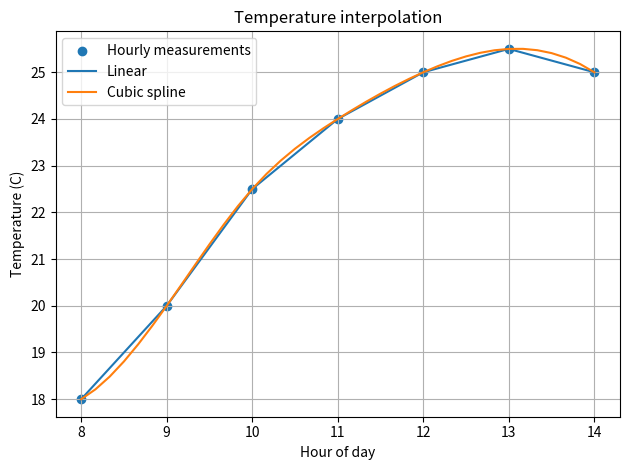

Source code (Python): (Note: this script raises an exception after producing the figure.)
import numpy as np
from scipy.interpolate import interp1d, CubicSpline
import matplotlib.pyplot as plt

hours = np.array([8, 9, 10, 11, 12, 13, 14], dtype=float)
temperature = np.array([18.0, 20.0, 22.5, 24.0, 25.0, 25.5, 25.0])
linear = interp1d(hours, temperature, kind="linear")
cubic = CubicSpline(hours, temperature)
times = np.arange(8, 14 + 1/6, 1/6)

print("BASE CASE")
print(f"Linear estimate at 10:30: {float(linear(10.5)):.2f} C")
print(f"Cubic estimate at 10:30: {float(cubic(10.5)):.2f} C")

# Changed input: replace the 12:00 sensor reading
changed_temp = temperature.copy()
changed_temp[4] = 28.0
changed_linear = interp1d(hours, changed_temp, kind="linear")
print("\nCHANGED CASE: 12:00 reading changed from 25 to 28 C")
print(f"New linear estimate at 10:30: {float(changed_linear(10.5)):.2f} C")

plt.scatter(hours, temperature, label="Hourly measurements")
plt.plot(times, linear(times), label="Linear")
plt.plot(times, cubic(times), label="Cubic spline")
plt.xlabel("Hour of day"); plt.ylabel("Temperature (C)")
plt.title("Temperature interpolation"); plt.legend(); plt.grid(True); plt.tight_layout()
plt.savefig("results/Task_13_interpolation.png")
plt.show()

# Related case: estimate water level between manual readings
water_hours = np.array([0, 2, 4, 6], dtype=float)
water_cm = np.array([40, 44, 51, 55], dtype=float)
water_interp = interp1d(water_hours, water_cm)
print("\nRELATED CASE: estimated water level at hour 3:", float(water_interp(3)), "cm")
